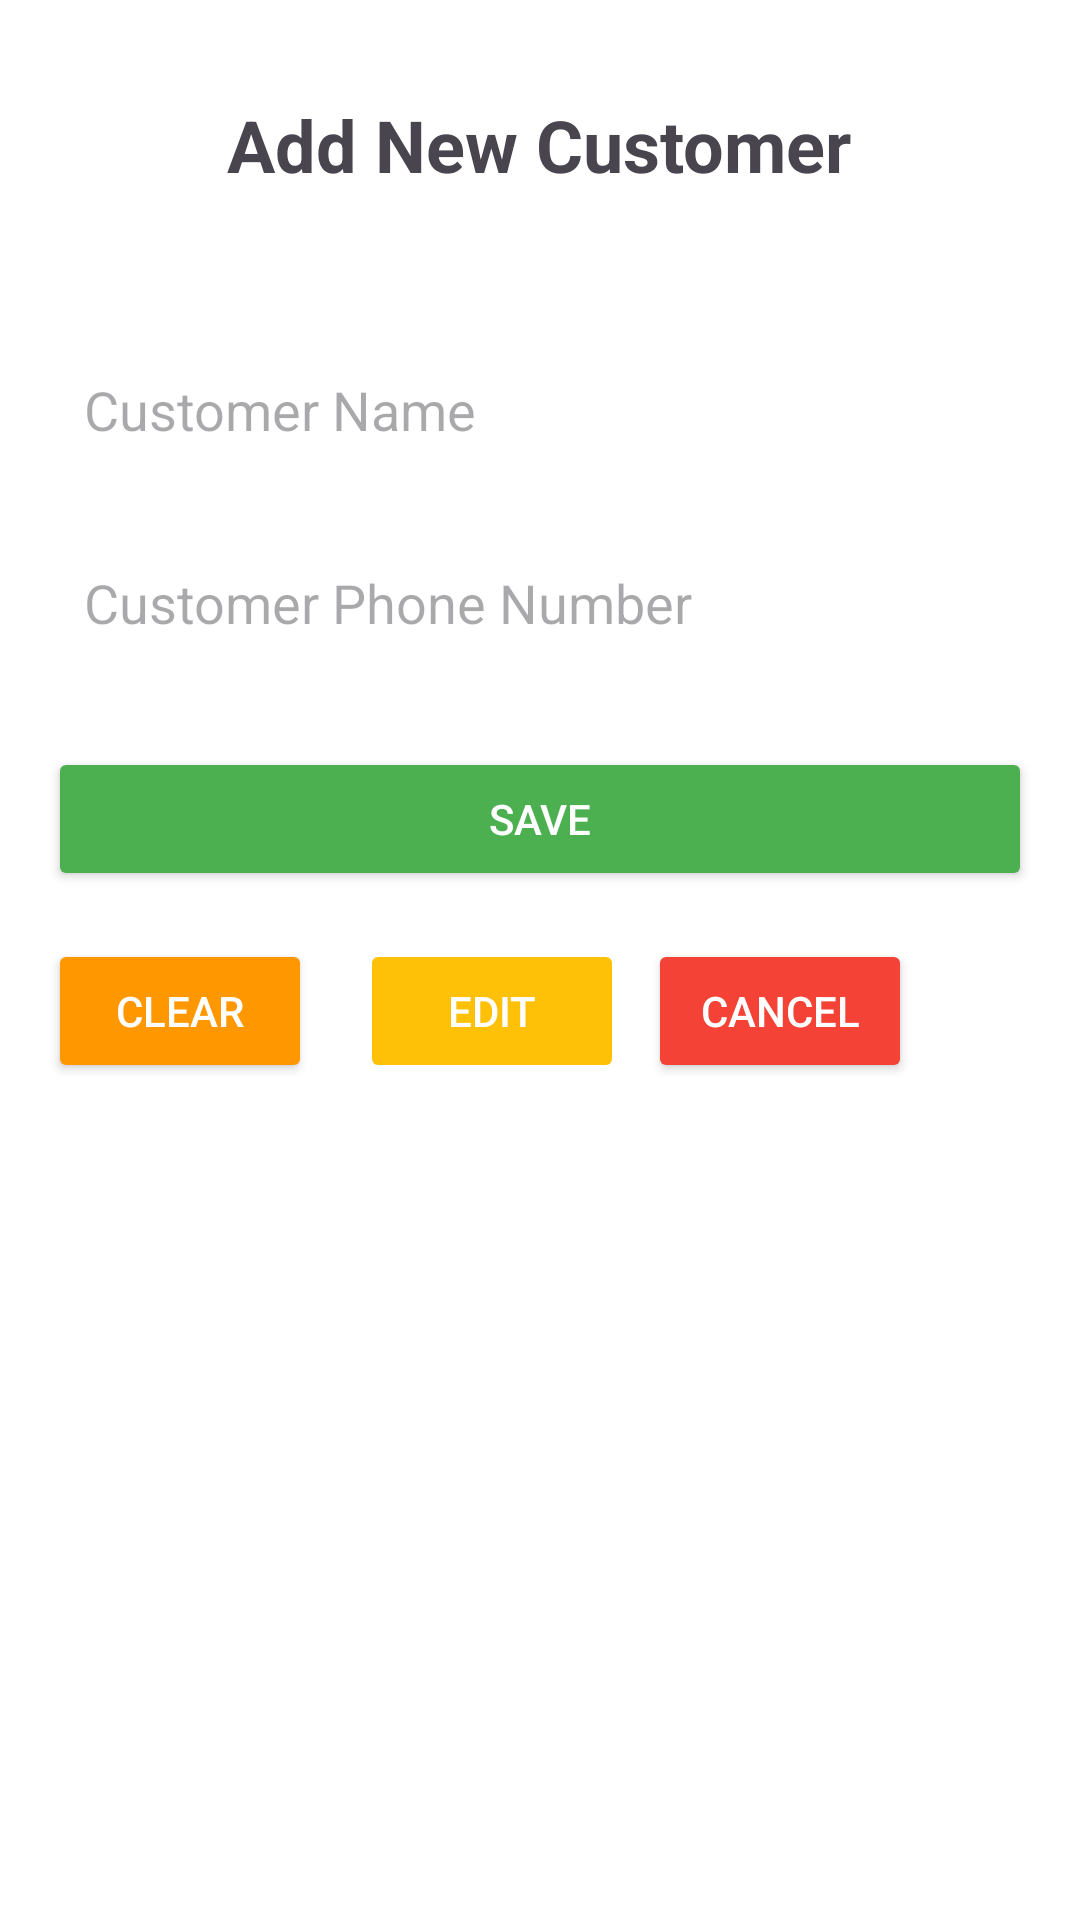

This screen was rendered from an Android layout file. Write that file and the resources it references.
<!-- AndroidManifest.xml: application theme Theme.SRLaundry -->
<!-- res/layout/activity_new_customer.xml -->
<?xml version="1.0" encoding="utf-8"?>
<RelativeLayout xmlns:android="http://schemas.android.com/apk/res/android"
    xmlns:tools="http://schemas.android.com/tools"
    android:id="@+id/main"
    android:layout_width="match_parent"
    android:layout_height="match_parent"
    android:padding="16dp"
    android:background="@android:color/white"
    tools:context=".activities.NewCustomer">

    <TextView
        android:id="@+id/titleTextView"
        android:layout_width="wrap_content"
        android:layout_height="wrap_content"
        android:text="Add New Customer"
        android:textSize="24sp"
        android:textStyle="bold"
        android:layout_centerHorizontal="true"
        android:layout_marginBottom="24dp"
        android:layout_marginTop="16dp"/>

    <EditText
        android:id="@+id/editTextCustomerName"
        android:layout_width="match_parent"
        android:layout_height="wrap_content"
        android:hint="Customer Name"
        android:layout_below="@id/titleTextView"
        android:layout_marginTop="24dp"
        android:padding="12dp"
        android:inputType="textPersonName"
        android:background="@drawable/rounded_corner" />

    <EditText
        android:id="@+id/editTextCustomerPhoneNumber"
        android:layout_width="match_parent"
        android:layout_height="wrap_content"
        android:hint="Customer Phone Number"
        android:layout_below="@id/editTextCustomerName"
        android:layout_marginTop="16dp"
        android:padding="12dp"
        android:inputType="phone"
        android:background="@drawable/rounded_corner" />

    <Button
        android:id="@+id/buttonSave"
        android:layout_width="match_parent"
        android:layout_height="wrap_content"
        android:text="Save"
        android:layout_below="@id/editTextCustomerPhoneNumber"
        android:layout_marginTop="24dp"
        android:backgroundTint="#4CAF50"
        android:textColor="@android:color/white"
        android:padding="12dp"/>

    <Button
        android:id="@+id/buttonClear"
        android:layout_width="wrap_content"
        android:layout_height="wrap_content"
        android:text="Clear"
        android:layout_below="@id/buttonSave"
        android:layout_alignParentStart="true"
        android:layout_marginTop="16dp"
        android:layout_marginEnd="8dp"
        android:backgroundTint="#FF9800"
        android:textColor="@android:color/white"
        android:padding="12dp"/>


    <Button
        android:id="@+id/buttonEdit"
        android:layout_width="wrap_content"
        android:layout_height="wrap_content"
        android:text="Edit"
        android:layout_below="@id/buttonSave"
        android:layout_toEndOf="@id/buttonClear"
        android:layout_marginTop="16dp"
        android:layout_marginStart="8dp"
        android:layout_marginEnd="8dp"
        android:backgroundTint="#FFC107"
        android:textColor="@android:color/white"
        android:padding="12dp"
        android:enabled="false"/>

    <Button
        android:id="@+id/buttonCancel"
        android:layout_width="wrap_content"
        android:layout_height="wrap_content"
        android:text="Cancel"
        android:layout_below="@id/buttonSave"
        android:layout_toEndOf="@id/buttonEdit"
        android:layout_marginTop="16dp"
        android:backgroundTint="#F44336"
        android:textColor="@android:color/white"
        android:padding="12dp"/>

    <androidx.recyclerview.widget.RecyclerView
        android:id="@+id/recyclerViewCustomerList"
        android:layout_width="match_parent"
        android:layout_height="0dp"
        android:layout_below="@id/buttonClear"
        android:layout_alignParentBottom="true"
        android:layout_marginTop="24dp"
        android:layout_marginBottom="16dp"
        android:scrollbars="vertical" />

</RelativeLayout>
<!-- resources referenced by this layout -->
<resources>
  <style name="Theme.SRLaundry" parent="Base.Theme.SRLaundry" />
  <style name="Base.Theme.SRLaundry" parent="Theme.Material3.DayNight.NoActionBar">
          
          
      </style>
</resources>
